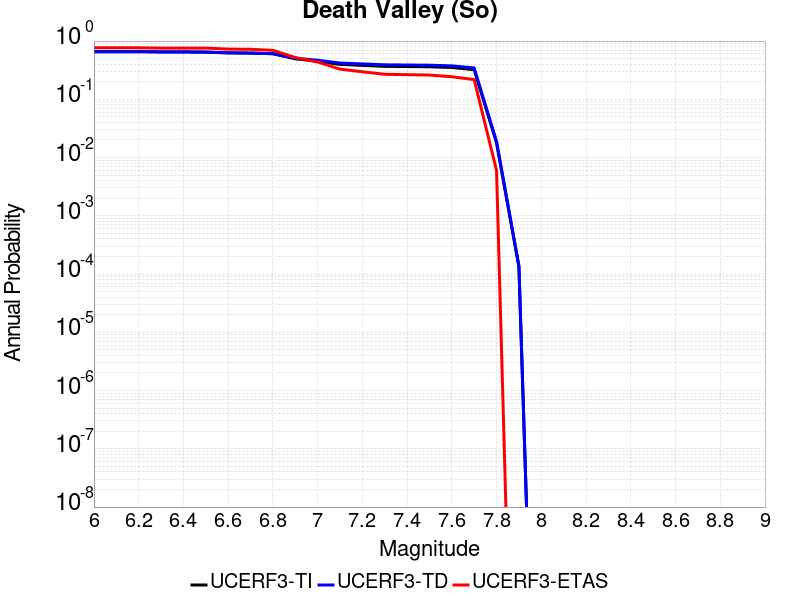

Data behind this chart, as committed beside it:
Magnitude, UCERF3-TI Prob, UCERF3-TD Prob, UCERF3-ETAS Prob
6.0, 0.6602, 0.6566, 0.766
6.1, 0.6602, 0.6566, 0.766
6.2, 0.6602, 0.6566, 0.766
6.3, 0.6522, 0.649, 0.757
6.4, 0.6522, 0.649, 0.757
6.5, 0.6471, 0.6441, 0.757
6.6, 0.6277, 0.6273, 0.728
6.7, 0.6215, 0.6215, 0.722
6.8, 0.6056, 0.6071, 0.694
6.9, 0.4961, 0.5086, 0.522
7.0, 0.4514, 0.4686, 0.437
7.1, 0.3977, 0.4198, 0.33
7.2, 0.3823, 0.4054, 0.297
7.3, 0.3683, 0.3915, 0.269
7.4, 0.3652, 0.3884, 0.265
7.5, 0.362, 0.3852, 0.261
7.6, 0.3521, 0.3752, 0.244
7.7, 0.3229, 0.3456, 0.218
7.8, 0.01788, 0.0188, 0.006
7.9, 1.3352219E-4, 1.3898761E-4, 0.0
